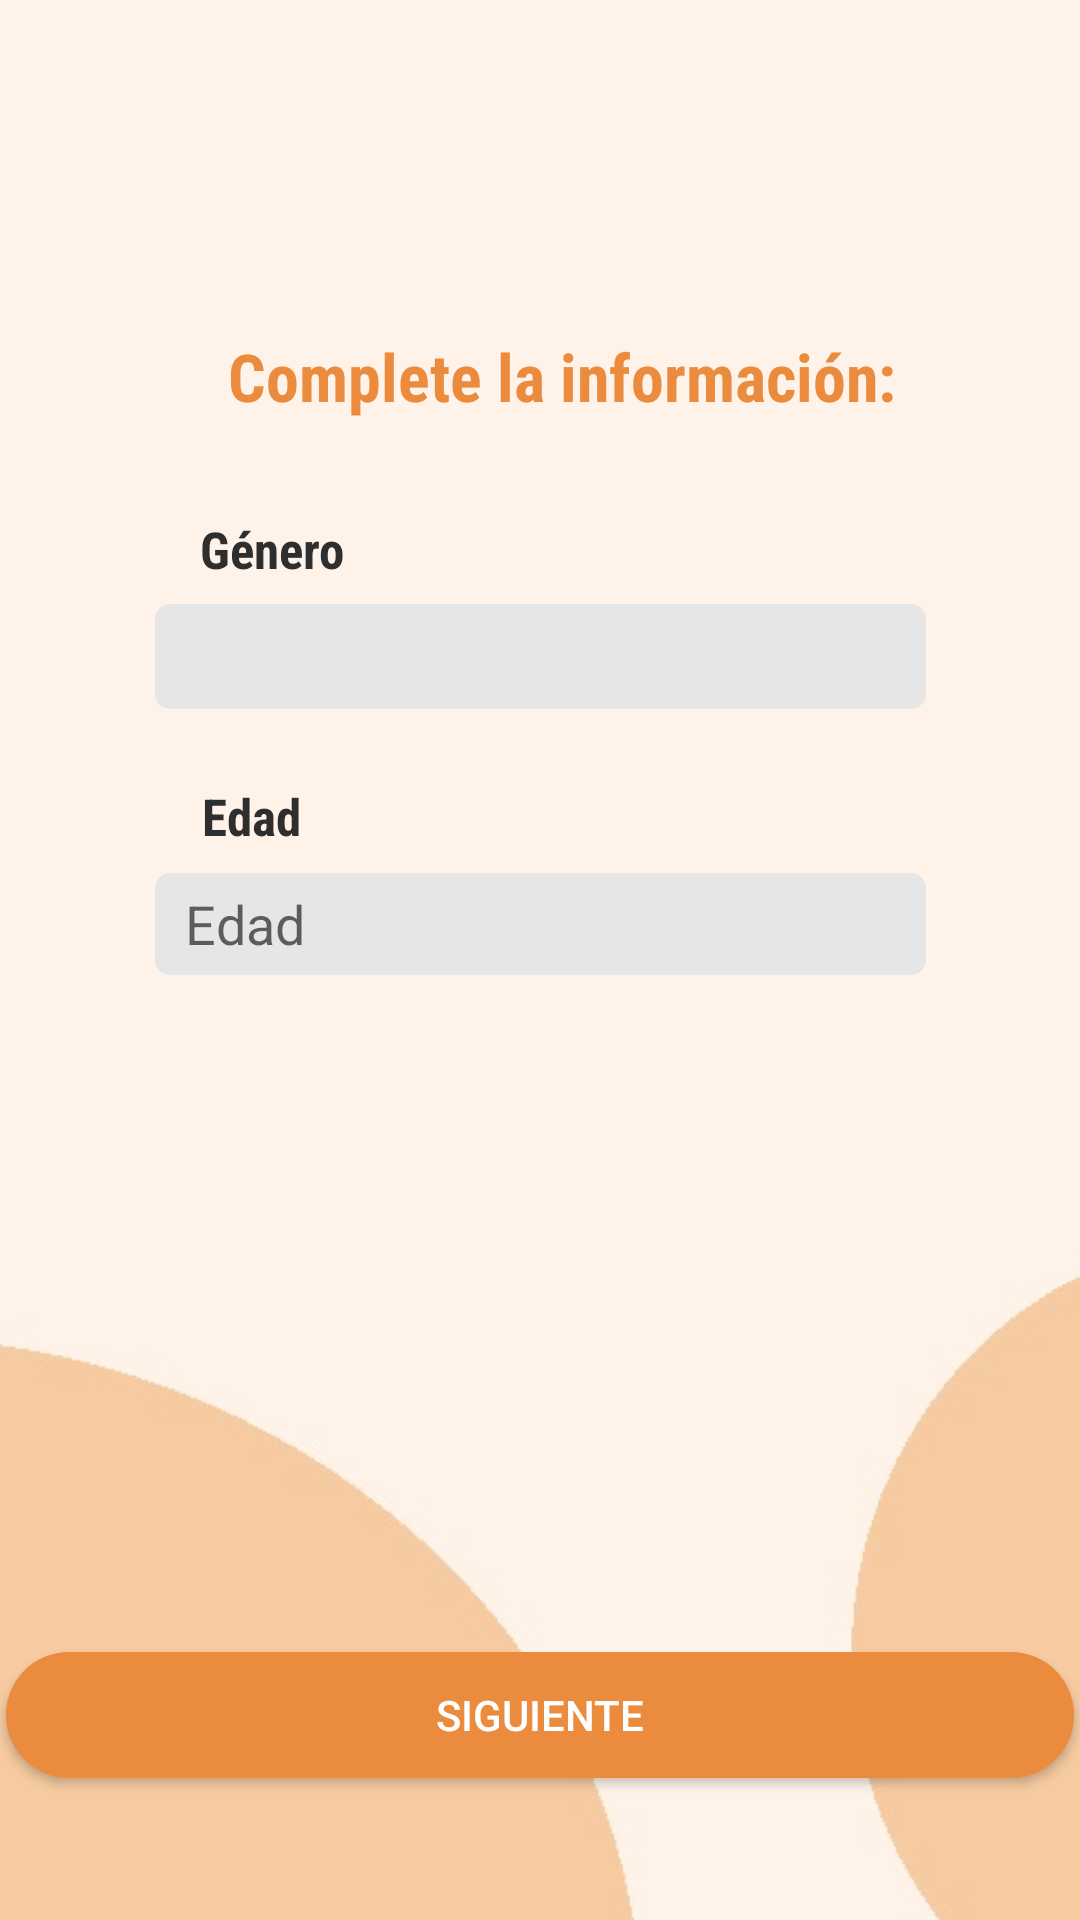

Write the Android layout XML for this screen, with the resource values it uses.
<!-- AndroidManifest.xml: application theme Theme.AppCompat.Light.NoActionBar -->
<!-- res/layout/actividad_registrarse3.xml -->
<?xml version="1.0" encoding="utf-8"?>
<androidx.constraintlayout.widget.ConstraintLayout xmlns:android="http://schemas.android.com/apk/res/android"
    xmlns:app="http://schemas.android.com/apk/res-auto"
    xmlns:tools="http://schemas.android.com/tools"
    android:layout_width="match_parent"
    android:layout_height="match_parent"
    android:background="@drawable/fondologin2"
    android:contextClickable="false"
    tools:context=".ActividadRegistrarse3">


    <EditText
        android:id="@+id/editEdad"
        android:layout_width="257dp"
        android:layout_height="34dp"
        android:background="@drawable/round_edittext"
        android:ems="10"
        android:hint="@string/str18"
        android:includeFontPadding="true"
        android:paddingLeft="10dp"
        android:textAlignment="textStart"
        android:textColor="#808080"
        app:layout_constraintBottom_toBottomOf="parent"
        app:layout_constraintEnd_toEndOf="parent"
        app:layout_constraintStart_toStartOf="parent"
        app:layout_constraintTop_toTopOf="parent"
        app:layout_constraintVertical_bias="0.48" />

    <TextView
        android:id="@+id/tvPeso"
        style="@style/f_gc_s_b"
        android:layout_width="wrap_content"
        android:layout_height="wrap_content"
        android:text="@string/str15"
        app:layout_constraintBottom_toBottomOf="parent"
        app:layout_constraintEnd_toEndOf="parent"
        app:layout_constraintHorizontal_bias="0.214"
        app:layout_constraintStart_toStartOf="parent"
        app:layout_constraintTop_toTopOf="parent"
        app:layout_constraintVertical_bias="0.278" />

    <TextView
        android:id="@+id/textView5"
        style="@style/f_n_m_b"
        android:layout_width="wrap_content"
        android:layout_height="wrap_content"
        android:layout_marginStart="76dp"
        android:text="@string/str9"
        app:layout_constraintBottom_toBottomOf="parent"
        app:layout_constraintStart_toStartOf="parent"
        app:layout_constraintTop_toTopOf="parent"
        app:layout_constraintVertical_bias="0.181" />

    <TextView
        android:id="@+id/tvAltura"
        style="@style/f_gc_s_b"
        android:layout_width="wrap_content"
        android:layout_height="wrap_content"
        android:text="@string/str18"
        app:layout_constraintBottom_toBottomOf="parent"
        app:layout_constraintEnd_toEndOf="parent"
        app:layout_constraintHorizontal_bias="0.206"
        app:layout_constraintStart_toStartOf="parent"
        app:layout_constraintTop_toTopOf="parent"
        app:layout_constraintVertical_bias="0.422" />

    <Button
        android:id="@+id/btnAnndirRutina"
        android:layout_width="356dp"
        android:layout_height="42dp"
        android:background="@drawable/round_btn_naranja"
        android:onClick="continuar"
        android:text="SIGUIENTE"
        android:textColor="#FFFFFF"
        app:layout_constraintBottom_toBottomOf="parent"
        app:layout_constraintEnd_toEndOf="parent"
        app:layout_constraintHorizontal_bias="0.509"
        app:layout_constraintStart_toStartOf="parent"
        app:layout_constraintTop_toTopOf="parent"
        app:layout_constraintVertical_bias="0.921" />

    <ImageView
        android:id="@+id/imageView3"
        android:layout_width="367dp"
        android:layout_height="11dp"
        android:layout_marginTop="64dp"
        app:layout_constraintEnd_toEndOf="parent"
        app:layout_constraintStart_toStartOf="parent"
        app:layout_constraintTop_toTopOf="parent"
        app:srcCompat="@drawable/barraprogresion1" />

    <Spinner
        android:id="@+id/spinner"
        android:layout_width="257dp"
        android:layout_height="35dp"
        android:background="@drawable/round_edittext"
        android:contextClickable="true"
        android:spinnerMode="dropdown"
        app:layout_constraintBottom_toBottomOf="parent"
        app:layout_constraintEnd_toEndOf="parent"
        app:layout_constraintStart_toStartOf="parent"
        app:layout_constraintTop_toTopOf="parent"
        app:layout_constraintVertical_bias="0.333" />

</androidx.constraintlayout.widget.ConstraintLayout>
<!-- resources referenced by this layout -->
<resources>
  <!-- drawable fondologin2: jpg bitmap (drawable, 20359 bytes) -->
  <!-- drawable round_btn_naranja (drawable) -->
  <?xml version="1.0" encoding="utf-8"?>
  <shape xmlns:android="http://schemas.android.com/apk/res/android">
      <solid android:color="@color/naranjaMasOscuro"/>
          <corners android:radius="45dp" />
  </shape>
  <!-- drawable round_edittext (drawable) -->
  <?xml version="1.0" encoding="utf-8"?>
  <shape xmlns:android="http://schemas.android.com/apk/res/android">
      <solid android:color="#FFFFFF" />
  
      <stroke
          android:width="0dp"
          android:color="@color/naranjaMasOscuro" />
      <corners
          android:radius="5dp"
          />
      <solid android:color="#E6E6E6" />
  </shape>
  <string name="str15">Género</string>
  <string name="str18">Edad</string>
  <string name="str9">Complete la información:</string>
  <style name="f_gc_s_b">
          <item name="android:fontFamily">sans-serif-condensed</item>
          <item name="android:textColor">#2E2E2E</item>
          <item name="android:textSize">17dp</item>
          <item name="android:textStyle">bold</item>
      </style>
  <style name="f_n_m_b">
          <item name="android:fontFamily">sans-serif-condensed</item>
          <item name="android:textColor">#EB8B3E</item>
          <item name="android:textSize">22dp</item>
          <item name="android:textStyle">bold</item>
      </style>
  <color name="naranjaMasOscuro">#EB8B3E</color>
</resources>
